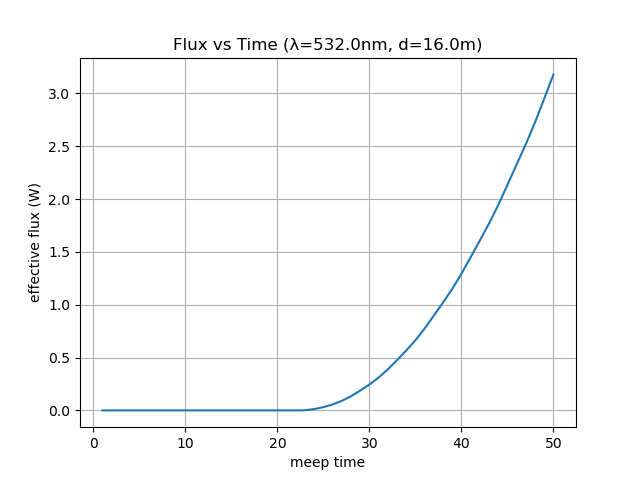

The data file committed next to this chart (first rows):
time, flux
1.0, 0.0
2.0, 0.0
3.0, 0.0
4.0, 0.0
5.0, 0.0
6.0, 0.0
7.0, 0.0
8.0, 0.0
9.0, 0.0
10.0, 0.0
11.0, 1.069810242268947e-261
12.0, 2.280251866884446e-212
13.0, 1.6196975494104045e-170
14.0, 1.1701649776998473e-134
15.0, 7.520104466671491e-104
16.0, 1.7804657682914373e-77
17.0, 3.837896396826228e-55
18.0, 1.2117462103640733e-36
19.0, 5.5830464436737305e-22
20.0, 1.547899225833049e-11
21.0, 2.655096298414179e-07
22.0, 6.679174422576552e-05
23.0, 0.001528
24.0, 0.01244
25.0, 0.03085
26.0, 0.05654
27.0, 0.09025
28.0, 0.1342
29.0, 0.1872
30.0, 0.2452
31.0, 0.3106
32.0, 0.3885
33.0, 0.4757
34.0, 0.5665
35.0, 0.6639
36.0, 0.775
37.0, 0.897
38.0, 1.021
39.0, 1.15
40.0, 1.293
41.0, 1.45
42.0, 1.609
43.0, 1.769
44.0, 1.944
45.0, 2.135
46.0, 2.328
47.0, 2.521
48.0, 2.727
49.0, 2.952
50.0, 3.181
